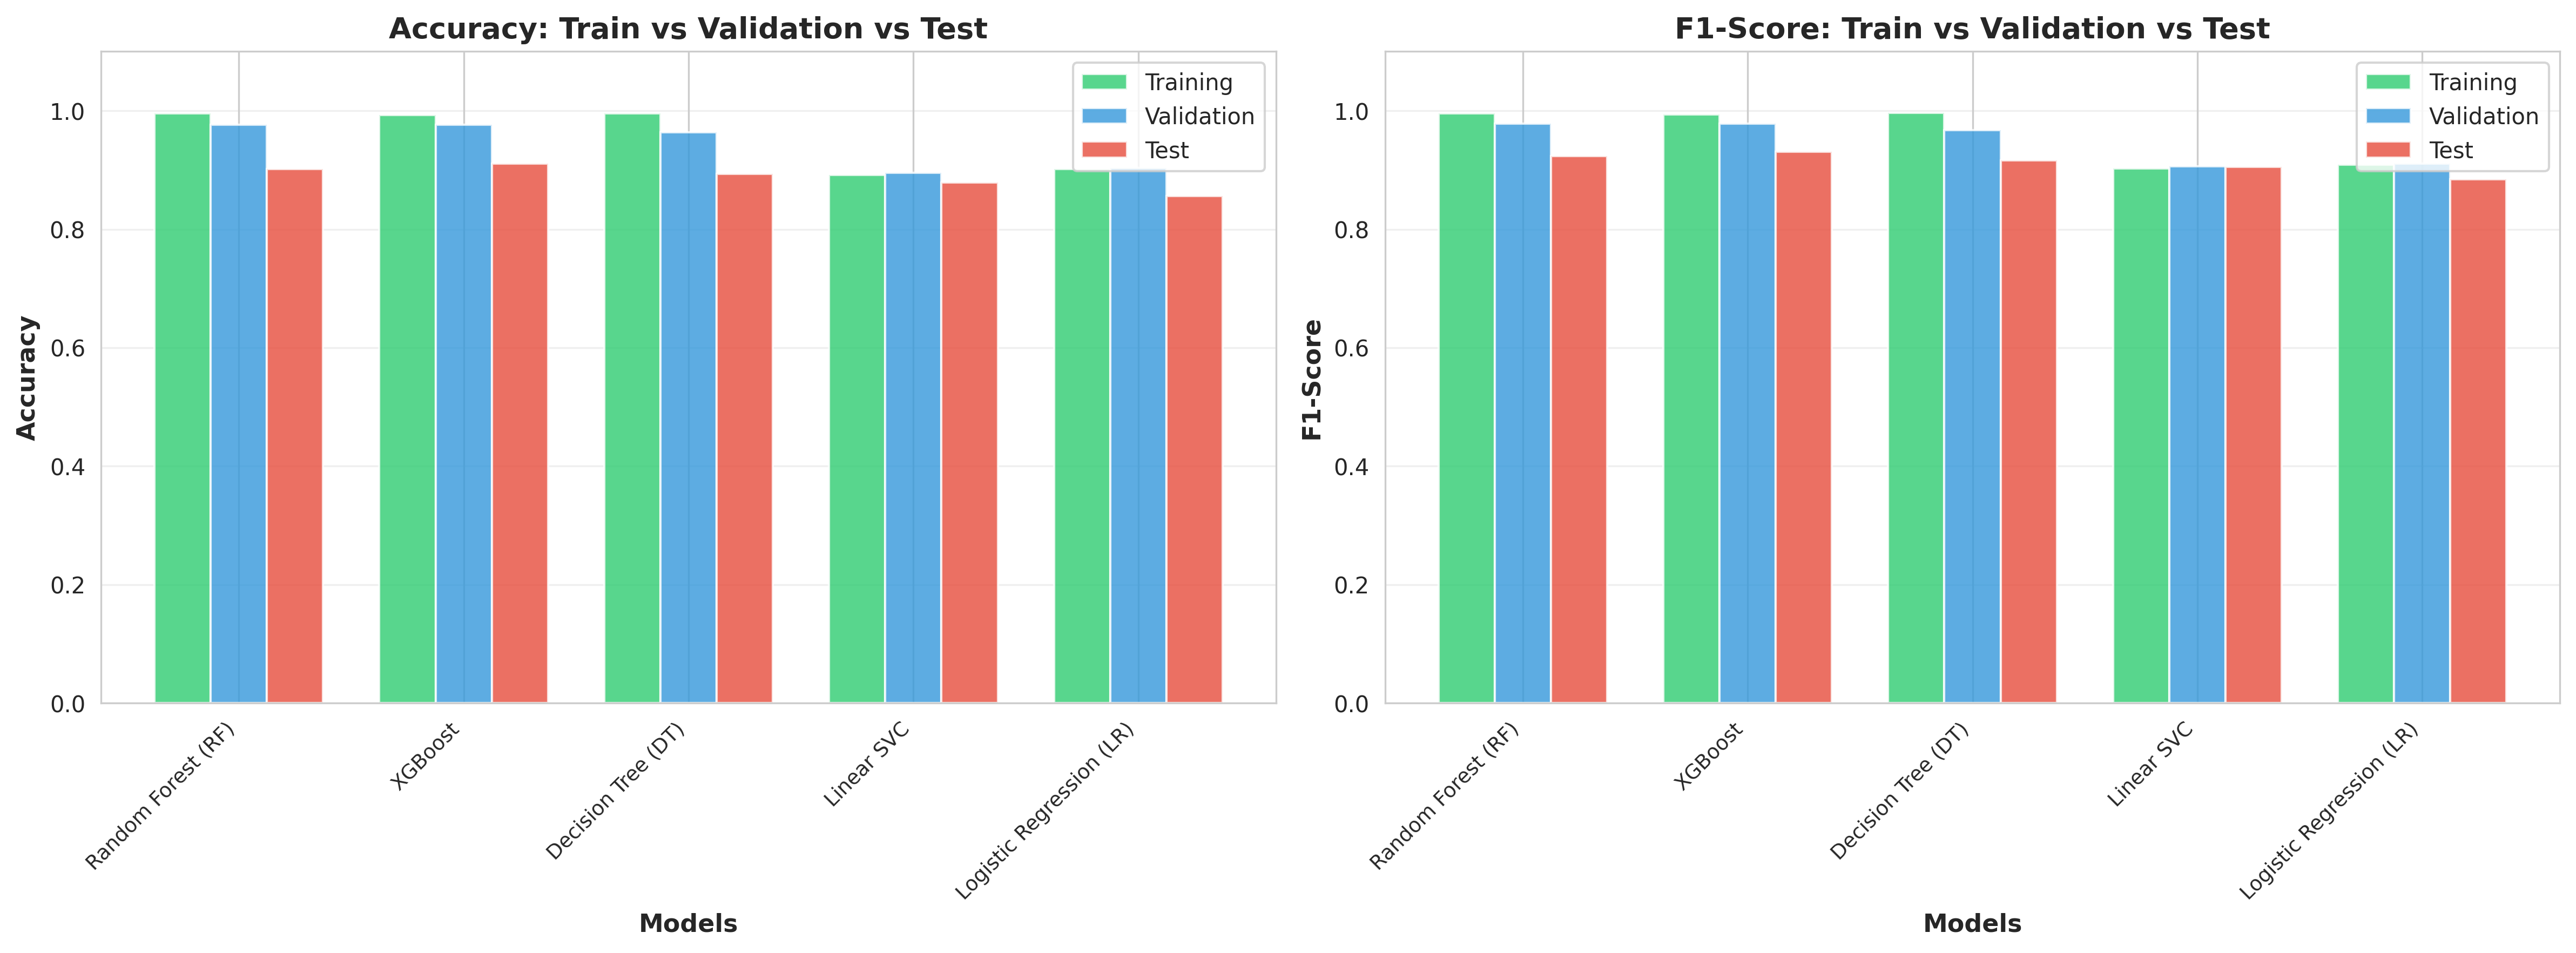

The table this chart was drawn from, first rows:
Model, Train_Accuracy, Val_Accuracy, Test_Accuracy, Train_F1, Val_F1, Test_F1
Random Forest (RF), 0.9953, 0.9762, 0.9019, 0.9957, 0.9782, 0.9231
XGBoost, 0.993, 0.9762, 0.9105, 0.9937, 0.9786, 0.9308
Decision Tree (DT), 0.9958, 0.9641, 0.8932, 0.9961, 0.9673, 0.9161
Linear SVC, 0.8917, 0.8955, 0.8789, 0.9027, 0.9062, 0.9057
Logistic Regression (LR), 0.9015, 0.9035, 0.8557, 0.9093, 0.9111, 0.8844
